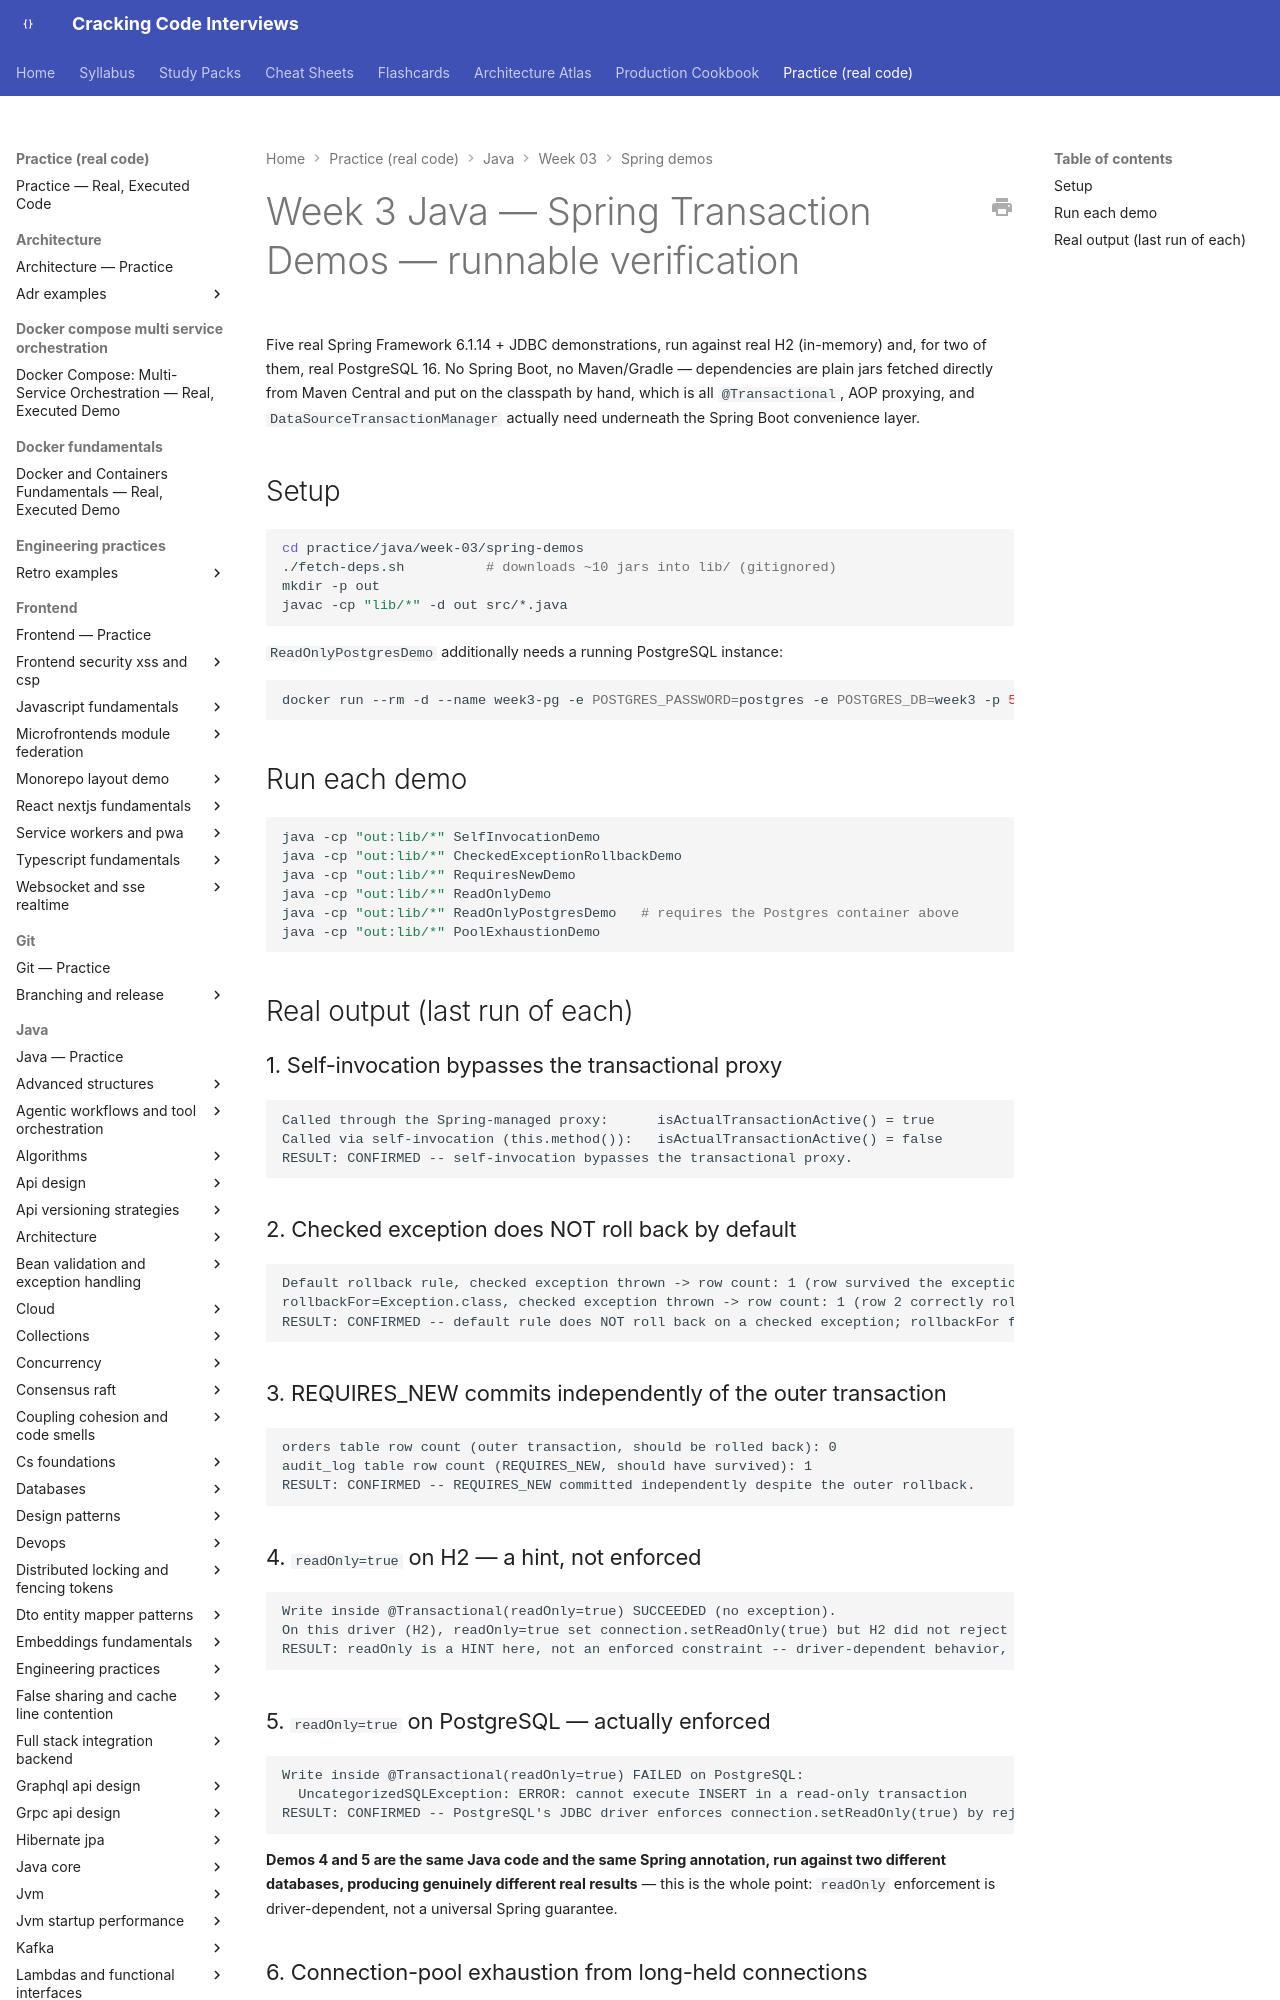

repository: JuanMelendres/cracking-code-interviews · page: practice/java/week-03/spring-demos/index.html · generator: mkdocs

# Week 3 Java — Spring Transaction Demos — runnable verification

Five real Spring Framework 6.1.14 + JDBC demonstrations, run against real H2 (in-memory) and, for two of them, real PostgreSQL 16. No Spring Boot, no Maven/Gradle — dependencies are plain jars fetched directly from Maven Central and put on the classpath by hand, which is all `@Transactional`, AOP proxying, and `DataSourceTransactionManager` actually need underneath the Spring Boot convenience layer.

## Setup

```bash
cd practice/java/week-03/spring-demos
./fetch-deps.sh          # downloads ~10 jars into lib/ (gitignored)
mkdir -p out
javac -cp "lib/*" -d out src/*.java
```

`ReadOnlyPostgresDemo` additionally needs a running PostgreSQL instance:

```bash
docker run --rm -d --name week3-pg -e POSTGRES_PASSWORD=postgres -e POSTGRES_DB=week3 -p 55432:5432 postgres:16
```

## Run each demo

```bash
java -cp "out:lib/*" SelfInvocationDemo
java -cp "out:lib/*" CheckedExceptionRollbackDemo
java -cp "out:lib/*" RequiresNewDemo
java -cp "out:lib/*" ReadOnlyDemo
java -cp "out:lib/*" ReadOnlyPostgresDemo   # requires the Postgres container above
java -cp "out:lib/*" PoolExhaustionDemo
```

## Real output (last run of each)
